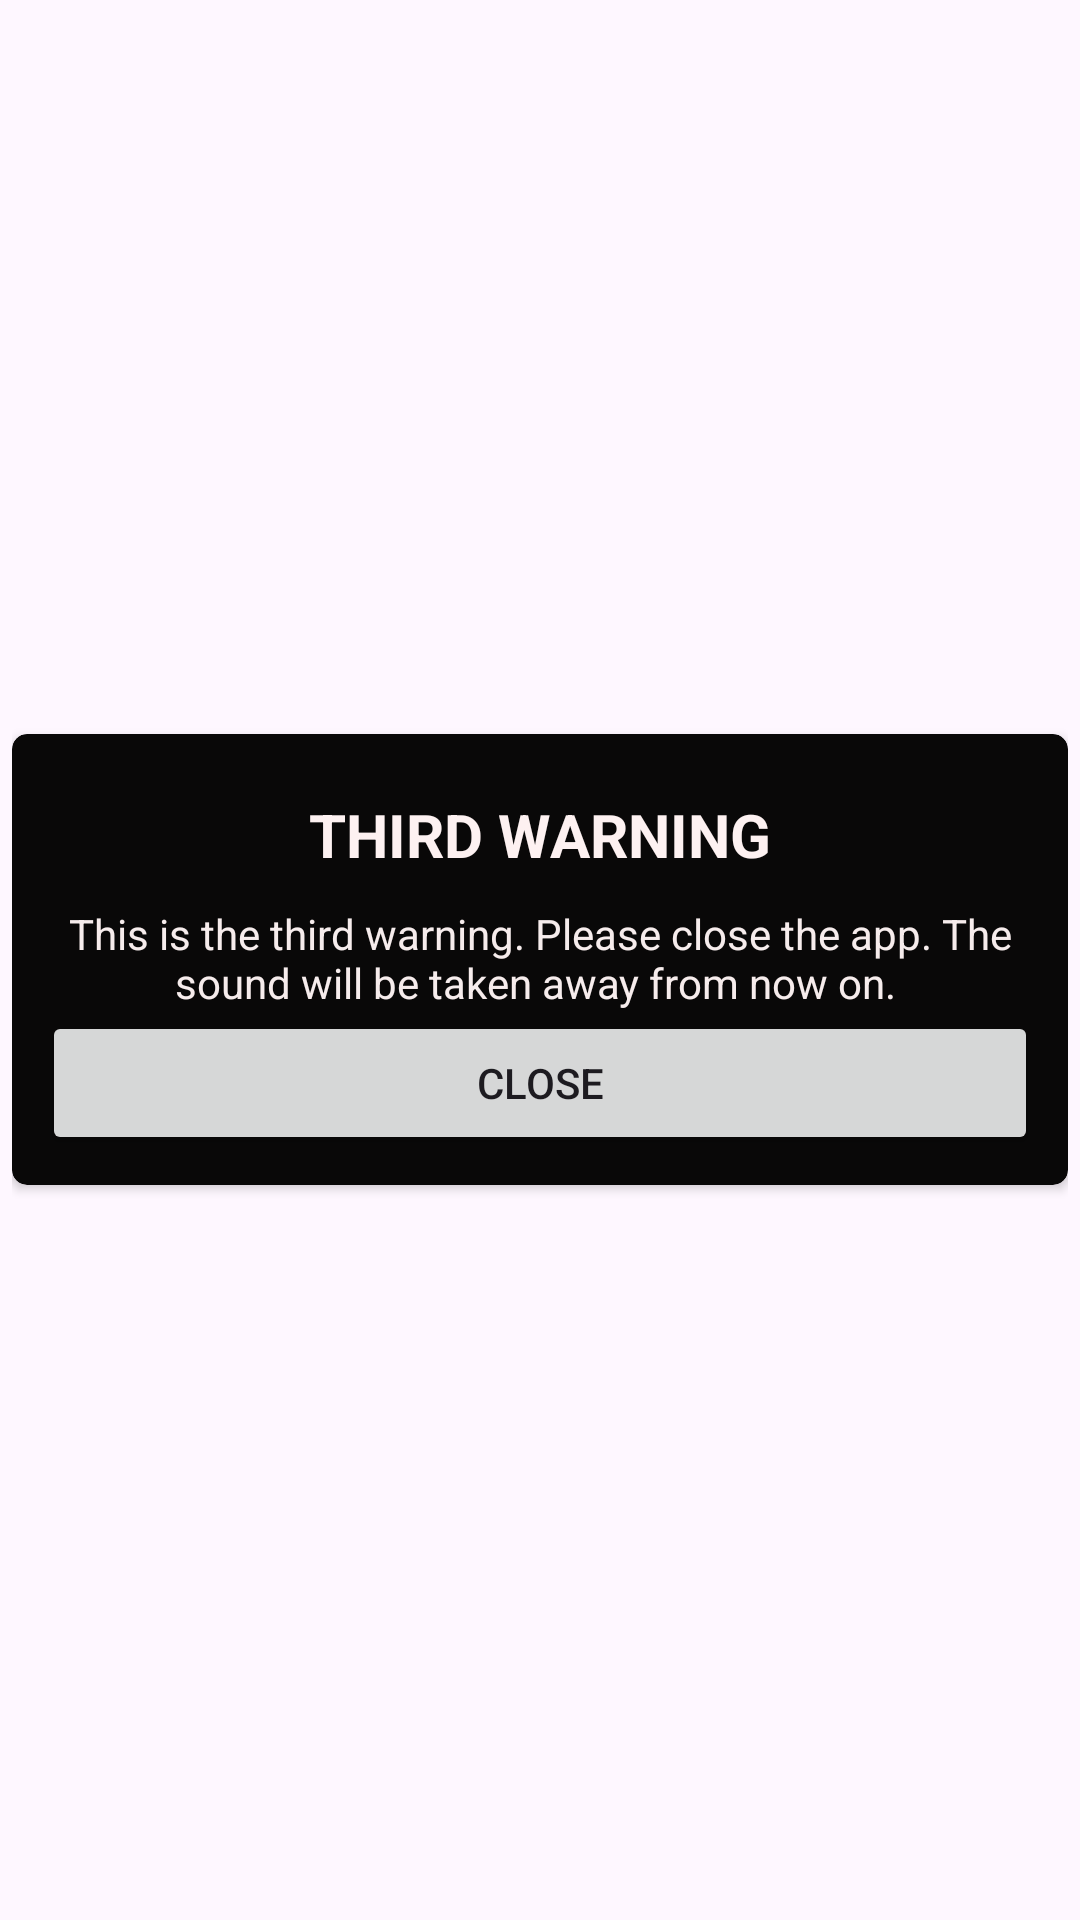

The Android layout XML behind this screen, and the referenced resources:
<!-- AndroidManifest.xml: application theme Theme.TikTikTok -->
<!-- res/layout/third_warning.xml -->
<?xml version="1.0" encoding="utf-8"?>
<RelativeLayout
    xmlns:android="http://schemas.android.com/apk/res/android"
    android:layout_width="wrap_content"
    android:layout_height="wrap_content"
    xmlns:app="http://schemas.android.com/apk/res-auto"
    android:padding="4dp"
    android:background="@null">

    <androidx.cardview.widget.CardView
        android:layout_width="match_parent"
        android:layout_height="wrap_content"
        android:layout_centerInParent="true"
        app:cardBackgroundColor="#090808"
        app:cardCornerRadius="5dp">

        <LinearLayout
            android:layout_width="match_parent"
            android:layout_height="match_parent"
            android:orientation="vertical"
            android:padding="10dp">

            <TextView
                android:id="@+id/titleText"
                android:layout_width="wrap_content"
                android:layout_height="wrap_content"
                android:layout_gravity="center"
                android:padding="10dp"
                android:text="THIRD WARNING"
                android:textColor="#FDF1F1"
                android:textSize="20sp"
                android:textStyle="bold" />

            <TextView
                android:id="@+id/textView5"
                android:layout_width="match_parent"
                android:layout_height="wrap_content"
                android:text="This is the third warning. Please close the app. The sound will be taken away from now on. "
                android:textAlignment="center"
                android:textColor="#F6ECEC" />

            <Button
                android:id="@+id/window_close"
                android:layout_width="match_parent"
                android:layout_height="wrap_content"
                android:text="Close" />

        </LinearLayout>

    </androidx.cardview.widget.CardView>

</RelativeLayout>
<!-- resources referenced by this layout -->
<resources>
  <style name="Theme.TikTikTok" parent="Theme.MaterialComponents.DayNight.DarkActionBar">
          
          <item name="colorPrimary">@color/purple_500</item>
          <item name="colorPrimaryVariant">@color/purple_700</item>
          <item name="colorOnPrimary">@color/white</item>
          
          <item name="colorSecondary">@color/teal_200</item>
          <item name="colorSecondaryVariant">@color/teal_700</item>
          <item name="colorOnSecondary">@color/black</item>
          
          <item name="android:statusBarColor">?attr/colorPrimaryVariant</item>
          
      </style>
  <!-- not gathered from this repository: default colours our renderer supplied (Android Studio template values) -->
  <color name="purple_500">#FF6200EE</color>
  <color name="purple_700">#FF3700B3</color>
  <color name="teal_200">#FF03DAC5</color>
  <color name="teal_700">#FF018786</color>
  <color name="black">#FF000000</color>
  <color name="white">#FFFFFFFF</color>
</resources>
